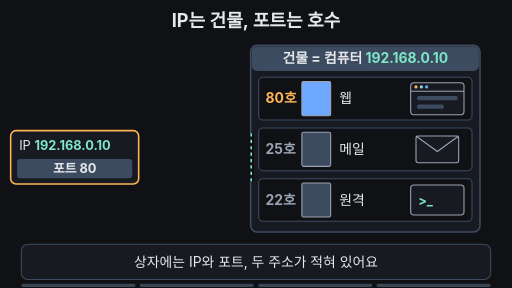
t = 0.00 s
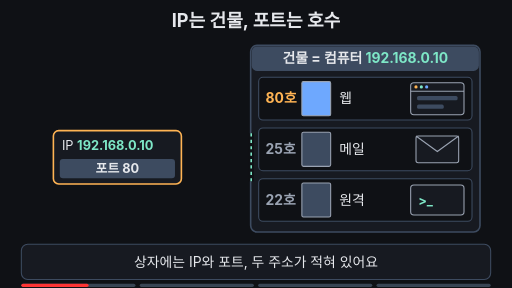
t = 1.65 s
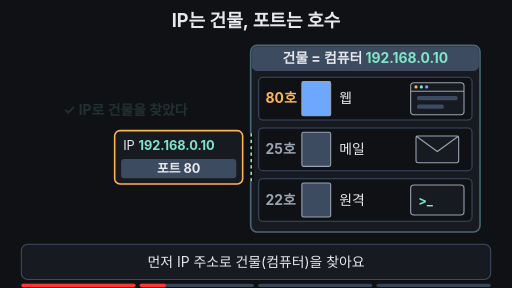
t = 3.38 s
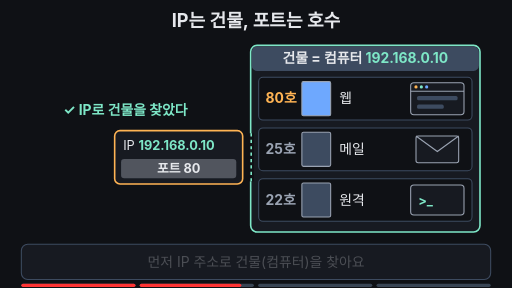
t = 5.03 s
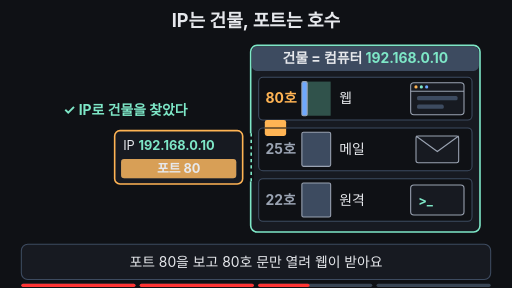
t = 6.65 s
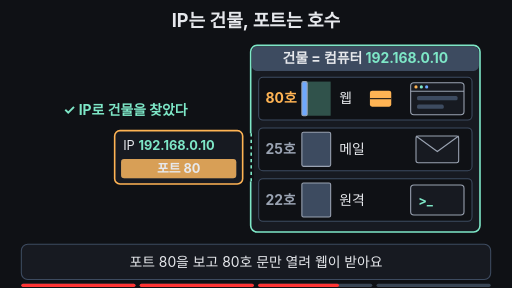
t = 7.43 s

The animated SVG that drew these frames (rendered in a browser with its animation timeline set to each time). Animation: 18 SMIL elements (animate=16,animateTransform=2); one cycle of 10.00 s, repeats indefinitely.

<svg xmlns="http://www.w3.org/2000/svg" viewBox="0 0 960 540" width="960" height="540" font-family="-apple-system,'Apple SD Gothic Neo','Segoe UI',sans-serif">
<rect width="960" height="540" fill="#0f1115"/>
<text x="480" y="50" font-size="34" font-weight="700" fill="#e6e8ec" text-anchor="middle">IP는 건물, 포트는 호수</text>

<!-- building = computer -->
<rect x="470" y="85" width="430" height="350" rx="12" fill="#171a21" stroke="#3d4b60" stroke-width="3">
<animate attributeName="stroke" values="#3d4b60;#3d4b60;#7ee7c7;#7ee7c7;#3d4b60" keyTimes="0;0.33;0.37;0.95;1" dur="10s" repeatCount="indefinite"/>
</rect>
<rect x="472" y="87" width="426" height="46" rx="10" fill="#3d4b60"/>
<text x="685" y="119" font-size="26" font-weight="700" fill="#e6e8ec" text-anchor="middle">건물 = 컴퓨터 <tspan fill="#7ee7c7">192.168.0.10</tspan></text>
<!-- entrance on left wall -->
<rect x="466" y="250" width="10" height="90" fill="#0f1115"/>
<line x1="471" y1="250" x2="471" y2="340" stroke="#7ee7c7" stroke-width="3" stroke-dasharray="6 6"/>

<!-- row 80 -->
<rect x="485" y="145" width="400" height="80" rx="8" fill="#0f1115" stroke="#3d4b60" stroke-width="2"/>
<text x="498" y="194" font-size="26" font-weight="700" fill="#ffb454">80호</text>
<rect x="566" y="153" width="54" height="64" fill="#7ee7c7" opacity="0.3"/>
<rect x="566" y="153" width="54" height="64" rx="3" fill="#6ea8fe" stroke="#9aa3b2" stroke-width="2">
<animate attributeName="width" values="54;54;10;10;54" keyTimes="0;0.6;0.65;0.95;1" dur="10s" repeatCount="indefinite"/>
</rect>
<text x="636" y="194" font-size="26" fill="#e6e8ec">웹</text>
<!-- web program icon -->
<g>
<rect x="770" y="155" width="100" height="60" rx="6" fill="#171a21" stroke="#9aa3b2" stroke-width="2">
<animate attributeName="stroke" values="#9aa3b2;#9aa3b2;#7ee7c7;#7ee7c7;#9aa3b2" keyTimes="0;0.77;0.79;0.95;1" dur="10s" repeatCount="indefinite"/>
<animate attributeName="stroke-width" values="2;2;5;5;2" keyTimes="0;0.77;0.79;0.95;1" dur="10s" repeatCount="indefinite"/>
</rect>
<line x1="770" y1="171" x2="870" y2="171" stroke="#9aa3b2" stroke-width="2"/>
<circle cx="780" cy="163" r="3" fill="#ffb454"/><circle cx="790" cy="163" r="3" fill="#7ee7c7"/><circle cx="800" cy="163" r="3" fill="#6ea8fe"/>
<rect x="782" y="180" width="76" height="8" rx="3" fill="#3d4b60"/>
<rect x="782" y="196" width="50" height="8" rx="3" fill="#3d4b60"/>
</g>

<!-- rows 25 and 22 (stay closed) -->
<g>
<animate attributeName="opacity" values="1;1;0.45;0.45;1" keyTimes="0;0.78;0.82;0.95;1" dur="10s" repeatCount="indefinite"/>
<rect x="485" y="240" width="400" height="80" rx="8" fill="#0f1115" stroke="#3d4b60" stroke-width="2"/>
<text x="498" y="289" font-size="26" font-weight="700" fill="#9aa3b2">25호</text>
<rect x="566" y="248" width="54" height="64" rx="3" fill="#3d4b60" stroke="#9aa3b2" stroke-width="2"/>
<text x="636" y="289" font-size="26" fill="#e6e8ec">메일</text>
<rect x="780" y="255" width="80" height="50" rx="4" fill="#171a21" stroke="#9aa3b2" stroke-width="2"/>
<polyline points="780,255 820,284 860,255" fill="none" stroke="#9aa3b2" stroke-width="2"/>

<rect x="485" y="335" width="400" height="80" rx="8" fill="#0f1115" stroke="#3d4b60" stroke-width="2"/>
<text x="498" y="384" font-size="26" font-weight="700" fill="#9aa3b2">22호</text>
<rect x="566" y="343" width="54" height="64" rx="3" fill="#3d4b60" stroke="#9aa3b2" stroke-width="2"/>
<text x="636" y="384" font-size="26" fill="#e6e8ec">원격</text>
<rect x="770" y="347" width="100" height="56" rx="6" fill="#171a21" stroke="#9aa3b2" stroke-width="2"/>
<text x="784" y="384" font-size="24" font-weight="700" fill="#7ee7c7">&gt;_</text>
</g>

<!-- "found the building" label -->
<text x="235" y="215" font-size="26" font-weight="700" fill="#7ee7c7" text-anchor="middle" opacity="0">✓ IP로 건물을 찾았다
<animate attributeName="opacity" values="0;0;1;1;0" keyTimes="0;0.33;0.38;0.95;1" dur="10s" repeatCount="indefinite"/>
</text>

<!-- parcel box with IP + port -->
<g>
<animateTransform attributeName="transform" type="translate" values="0 0;0 0;195 0;195 0;0 0" keyTimes="0;0.05;0.33;0.95;1" dur="10s" repeatCount="indefinite"/>
<rect x="20" y="245" width="240" height="100" rx="10" fill="#171a21" stroke="#ffb454" stroke-width="3"/>
<text x="36" y="282" font-size="24" fill="#e6e8ec">IP <tspan fill="#7ee7c7" font-weight="700">192.168.0.10</tspan></text>
<rect x="32" y="298" width="216" height="36" rx="6" fill="#3d4b60"/>
<rect x="32" y="298" width="216" height="36" rx="6" fill="#ffb454" opacity="0">
<animate attributeName="opacity" values="0;0;0.8;0.2;0.8;0.2;0.8;0.8;0" keyTimes="0;0.5;0.52;0.54;0.56;0.58;0.6;0.95;1" dur="10s" repeatCount="indefinite"/>
</rect>
<text x="140" y="324" font-size="24" font-weight="700" fill="#e6e8ec" text-anchor="middle">포트 80</text>
</g>

<!-- small parcel travelling to door 80 then to program -->
<g opacity="0">
<animate attributeName="opacity" values="0;0;1;1;0;0" keyTimes="0;0.62;0.63;0.78;0.8;1" dur="10s" repeatCount="indefinite"/>
<animateTransform attributeName="transform" type="translate" values="440 295;440 295;593 185;820 185;820 185" keyTimes="0;0.63;0.7;0.78;1" dur="10s" repeatCount="indefinite"/>
<rect x="-20" y="-15" width="40" height="30" rx="4" fill="#ffb454"/>
<line x1="-20" y1="0" x2="20" y2="0" stroke="#0f1115" stroke-width="2"/>
</g>

<!-- caption bar -->
<rect x="40" y="458" width="880" height="66" rx="12" fill="#171a21" stroke="#3d4b60" stroke-width="2"/>
<g font-size="26" fill="#e6e8ec" text-anchor="middle">
<text x="480" y="500">상자에는 IP와 포트, 두 주소가 적혀 있어요
<animate attributeName="opacity" values="1;1;0;0;1" keyTimes="0;0.23;0.26;0.97;1" dur="10s" repeatCount="indefinite"/>
</text>
<text x="480" y="500" opacity="0">먼저 IP 주소로 건물(컴퓨터)을 찾아요
<animate attributeName="opacity" values="0;0;1;1;0;0" keyTimes="0;0.26;0.29;0.48;0.51;1" dur="10s" repeatCount="indefinite"/>
</text>
<text x="480" y="500" opacity="0">포트 80을 보고 80호 문만 열려 웹이 받아요
<animate attributeName="opacity" values="0;0;1;1;0;0" keyTimes="0;0.51;0.54;0.78;0.81;1" dur="10s" repeatCount="indefinite"/>
</text>
<text x="480" y="500" opacity="0" font-weight="700" fill="#7ee7c7">IP = 건물,  포트 = 호수(프로그램)
<animate attributeName="opacity" values="0;0;1;1;0;0" keyTimes="0;0.81;0.84;0.95;0.97;1" dur="10s" repeatCount="indefinite"/>
</text>
</g>

<g aria-label="재생 진행 막대" data-stage-count="4"><g class="progress-segment" data-stage="1"><rect x="40" y="532" width="214" height="6" rx="3" fill="#394554"/><rect x="40" y="532" width="0" height="6" rx="3" fill="#ff3434"><animate attributeName="width" values="0;214;214" keyTimes="0;0.280000;1" dur="10s" repeatCount="indefinite"/></rect></g><g class="progress-segment" data-stage="2"><rect x="262" y="532" width="214" height="6" rx="3" fill="#394554"/><rect x="262" y="532" width="0" height="6" rx="3" fill="#ff3434"><animate attributeName="width" values="0;0;214;214" keyTimes="0;0.280000;0.530000;1" dur="10s" repeatCount="indefinite"/></rect></g><g class="progress-segment" data-stage="3"><rect x="484" y="532" width="214" height="6" rx="3" fill="#394554"/><rect x="484" y="532" width="0" height="6" rx="3" fill="#ff3434"><animate attributeName="width" values="0;0;214;214" keyTimes="0;0.530000;0.830000;1" dur="10s" repeatCount="indefinite"/></rect></g><g class="progress-segment" data-stage="4"><rect x="706" y="532" width="214" height="6" rx="3" fill="#394554"/><rect x="706" y="532" width="0" height="6" rx="3" fill="#ff3434"><animate attributeName="width" values="0;0;214" keyTimes="0;0.830000;1" dur="10s" repeatCount="indefinite"/></rect></g></g></svg>
